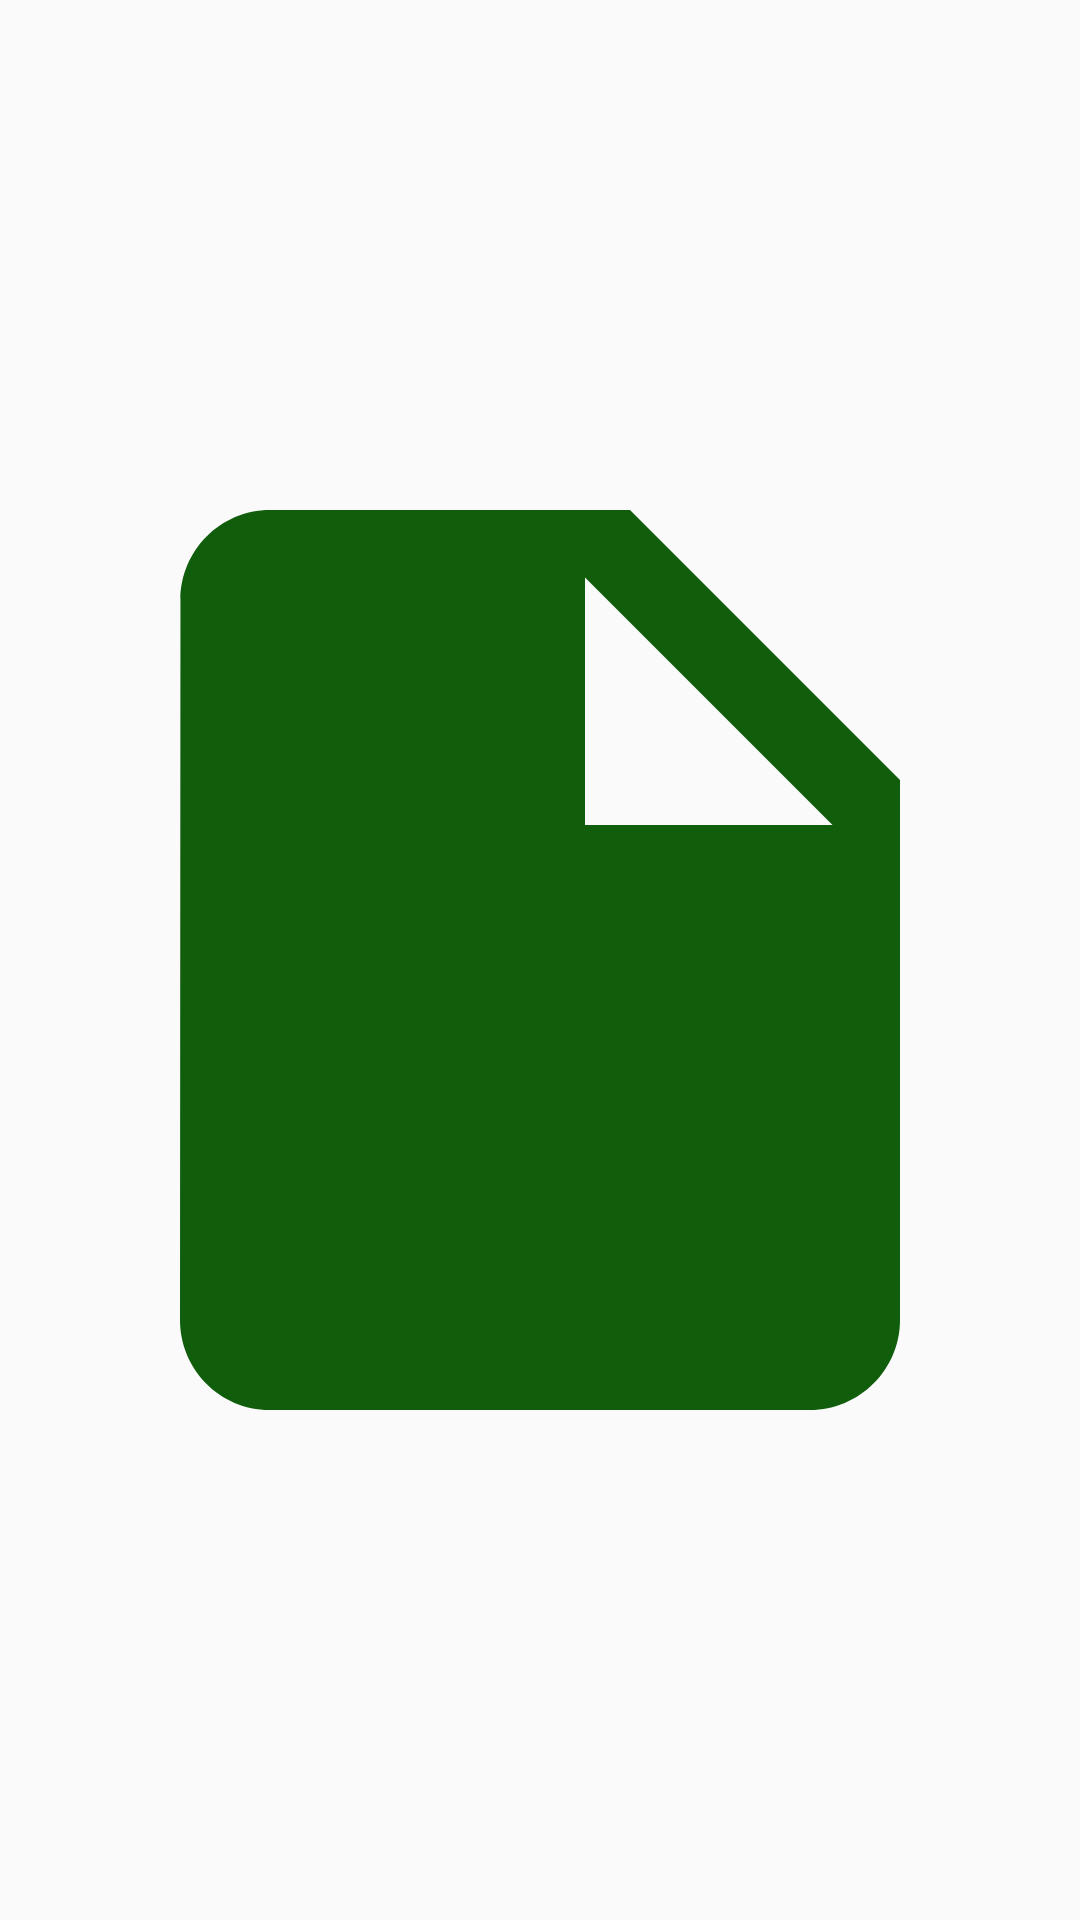

This screen was rendered from an Android layout file. Write that file and the resources it references.
<!-- AndroidManifest.xml: application theme Theme.WorkCall -->
<!-- res/layout/activity_resim_goster.xml -->
<?xml version="1.0" encoding="utf-8"?>
<RelativeLayout
    xmlns:android="http://schemas.android.com/apk/res/android"
    xmlns:app="http://schemas.android.com/apk/res-auto"
    xmlns:tools="http://schemas.android.com/tools"
    android:layout_width="match_parent"
    android:layout_height="match_parent"
    tools:context=".ResimGosterActivity">

    <ImageView
        android:id="@+id/resim_goruntule"
        android:src="@drawable/ic_baseline_insert_drive_file_24"
        android:layout_width="match_parent"
        android:layout_height="match_parent"/>

</RelativeLayout>
<!-- resources referenced by this layout -->
<resources>
  <!-- drawable ic_baseline_insert_drive_file_24 (drawable) -->
  <vector android:height="24dp" android:tint="#105E0C"
      android:viewportHeight="24" android:viewportWidth="24"
      android:width="24dp" xmlns:android="http://schemas.android.com/apk/res/android">
      <path android:fillColor="@android:color/white" android:pathData="M6,2c-1.1,0 -1.99,0.9 -1.99,2L4,20c0,1.1 0.89,2 1.99,2L18,22c1.1,0 2,-0.9 2,-2L20,8l-6,-6L6,2zM13,9L13,3.5L18.5,9L13,9z"/>
  </vector>
  <style name="Theme.WorkCall" parent="Theme.AppCompat.Light.NoActionBar">
          
          <item name="colorPrimary">@color/colorPrimary</item>
          <item name="colorPrimaryDark">@color/colorPrimaryDark</item>
          <item name="colorAccent">@color/colorAccent</item>
  
  
          
      </style>
  <color name="colorPrimary">#006257</color>
  <color name="colorPrimaryDark">#005048</color>
  <color name="colorAccent">#E6E6E6</color>
</resources>
